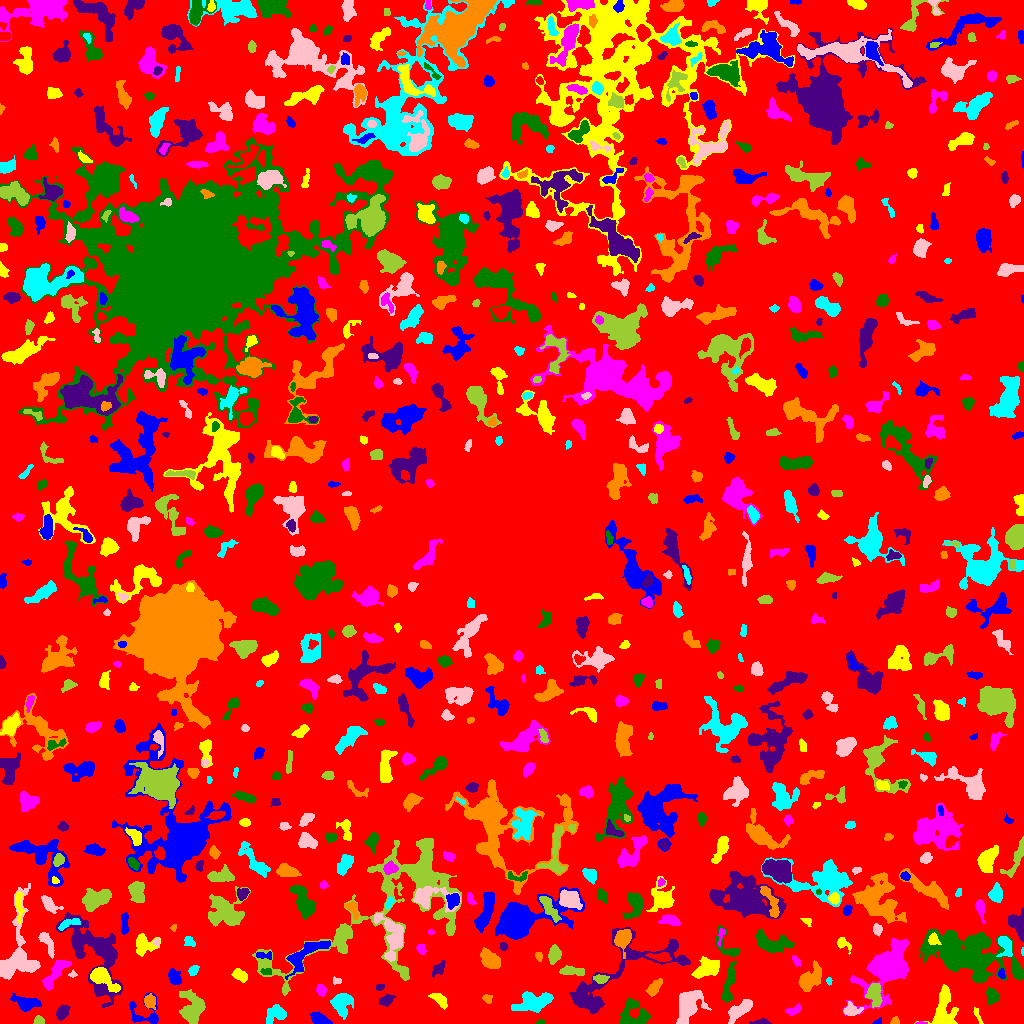

Source data for this figure (header and first rows):
ID, X, Y, A, B, theta, total_flux, mu_max, mu_median, mu_mean, R_fwhm, R_e, R10, R90, x_start, x_end, y_start, y_end, area, greylevel
0, 519, 518.4, 302.7, 296.1, 0.8042, 1575712, 12.0, 2.0, 2.122, 83.18, 232.2, 90.39, 368.6, 0, 1023, 0, 1023, 742633, 2.122
1, 877.9, 1.589, 2.264, 1.308, 0.5108, 56.0, 3.0, 1.0, 1.273, 2.111, 1.871, 0.5642, 3.141, 872, 881, 0, 6, 44, 6.273
2, 944, 19.01, 10.67, 4.7, 1.557, 1712, 12.0, 2.0, 2.967, 4.951, 6.024, 2.111, 10.62, 914, 958, 0, 39, 577, 7.967
3, 920.9, 0.3158, 2.567, 0.4625, -0.01825, 38.0, 4.0, 1.0, 1.31, 1.954, 1.382, 0.0, 2.257, 915, 927, 0, 2, 29, 8.31
4, 540.3, 1.245, 2.083, 1.16, 0.05575, 106.0, 5.0, 3.0, 2.789, 2.585, 1.871, 0.7979, 2.932, 536, 545, 0, 4, 38, 7.789
5, 761.1, 1.234, 4.248, 1.161, 0.04605, 201.0, 6.0, 2.0, 2.337, 3.523, 2.646, 0.9772, 4.068, 749, 771, 0, 5, 86, 7.337
6, 895, 2.021, 2.091, 1.741, 0.3289, 141.0, 6.0, 2.0, 2.35, 2.985, 2.257, 0.7979, 3.523, 890, 899, 0, 7, 60, 7.35
7, 276.1, 10.23, 4.865, 3.739, 0.5966, 1089, 10.0, 3.0, 3.974, 5.809, 4.72, 1.871, 7.818, 266, 286, 0, 19, 274, 8.974
8, 688.5, 19.53, 7.997, 5.358, 1.235, 2836, 11.0, 4.0, 4.502, 8.406, 7.159, 2.932, 11.82, 676, 711, 0, 33, 630, 8.502
9, 38.83, 2.513, 2.417, 1.975, -0.2872, 238.0, 7.0, 3.0, 2.902, 3.29, 2.706, 0.9772, 4.184, 33, 44, 0, 8, 82, 7.902
10, 910.3, 15.66, 4.552, 2.684, 0.9384, 486.0, 5.0, 3.0, 2.928, 5.382, 4.222, 1.693, 6.482, 904, 916, 9, 27, 166, 6.928
11, 320, 4.056, 4.425, 2.346, -0.4274, 762.0, 9.0, 4.0, 3.99, 4.951, 3.989, 1.596, 6.308, 310, 332, 0, 12, 191, 8.99
12, 977.5, 8.625, 4.899, 1.167, -1.223, 80.0, 2.0, 1.0, 1.039, 4.514, 2.706, 0.9772, 4.184, 973, 983, 0, 16, 77, 6.039
13, 793.4, 13.03, 4.036, 2.051, 0.4109, 379.0, 6.0, 3.0, 3.132, 5.046, 3.613, 1.382, 5.47, 785, 801, 8, 20, 121, 7.132
14, 632.7, 7.875, 7.916, 6.948, 0.13, 1765, 12.0, 3.0, 3.896, 4.549, 6.747, 2.257, 10.69, 620, 650, 0, 25, 453, 8.896
15, 61.91, 10.96, 3.703, 2.23, 1.154, 305.0, 5.0, 2.0, 1.86, 3.989, 3.613, 1.382, 5.781, 56, 70, 3, 19, 164, 6.86
16, 149.2, 22.06, 3.163, 2.572, -1.327, 515.0, 9.0, 3.0, 3.48, 3.785, 3.523, 1.382, 5.698, 144, 155, 14, 30, 148, 9.48
17, 532.7, 21.43, 9.229, 4.323, 0.2205, 2501, 10.0, 4.0, 4.572, 9.15, 7.269, 2.877, 11.37, 511, 553, 11, 32, 547, 8.572
18, 851.1, 13.22, 3.973, 2.881, -0.0346, 1066, 13.0, 5.0, 6.057, 4.583, 3.909, 1.596, 6.383, 843, 863, 8, 22, 176, 11.06
19, 191.6, 16.16, 8.37, 5.851, -1.379, 2195, 9.0, 4.0, 3.934, 8.482, 7.569, 3.038, 11.49, 179, 205, 0, 34, 558, 7.934
20, 430.9, 10.92, 3.846, 1.116, -1.211, 102.0, 4.0, 1.0, 1.594, 3.038, 2.394, 0.9772, 3.949, 427, 434, 4, 18, 64, 6.594
21, 143.8, 9.486, 9.51, 7.291, -0.3736, 817.0, 6.0, 2.0, 2.577, 6.817, 5.642, 2.185, 8.74, 129, 158, 0, 31, 317, 6.577
22, 440.3, 23.39, 4.523, 2.176, -0.7415, 466.0, 8.0, 2.5, 2.678, 4.146, 3.827, 1.382, 6.077, 428, 447, 14, 30, 174, 7.678
23, 886.8, 55.95, 11.27, 6.979, 0.8582, 23577, 84.0, 6.0, 15.08, 7.485, 8.156, 3.09, 16.38, 842, 909, 8, 85, 1563, 18.08
24, 991.7, 27.92, 3.656, 2.632, -1.486, 599.0, 9.0, 3.0, 3.309, 4.37, 3.868, 1.493, 6.155, 986, 999, 19, 36, 181, 8.309
25, 386.1, 23.36, 3.268, 2.125, 0.4764, 359.0, 6.0, 2.0, 2.564, 4.549, 3.338, 1.262, 5.232, 379, 395, 17, 30, 140, 7.564
26, 487.3, 24.71, 2.395, 2.067, -0.6738, 147.0, 5.0, 2.0, 1.885, 2.459, 2.764, 0.9772, 4.406, 482, 492, 20, 29, 78, 6.885
27, 341.4, 21.93, 4.996, 4.588, 0.8931, 829.0, 6.0, 2.0, 2.217, 6.77, 5.293, 2.111, 8.795, 330, 353, 4, 30, 374, 7.217
28, 738.8, 12.74, 7.002, 2.703, 0.6302, 986.0, 8.0, 2.0, 2.997, 6.18, 5.015, 1.954, 8.253, 728, 752, 0, 24, 329, 7.997
29, 874.9, 28.6, 5.845, 3.214, -1.529, 880.0, 7.0, 3.0, 3.088, 5.917, 4.951, 2.034, 7.939, 865, 882, 16, 40, 285, 10.09
30, 246.5, 12.26, 7.89, 3.324, 0.7417, 736.0, 7.0, 2.0, 2.237, 4.222, 5.412, 2.034, 8.519, 234, 258, 2, 28, 329, 7.237
31, 25.3, 20.31, 6.598, 3.306, -0.2125, 1382, 11.0, 3.5, 4.516, 5.109, 5.293, 2.034, 8.867, 10, 41, 12, 30, 306, 7.516
32, 101.6, 45.73, 8.087, 3.409, -0.6339, 1110, 9.0, 2.0, 2.883, 5.262, 5.323, 2.034, 8.974, 90, 120, 31, 56, 385, 10.88
33, 321.1, 33.48, 2.743, 2.049, -1.225, 303.0, 6.0, 3.0, 2.832, 4.222, 3.038, 1.262, 4.787, 316, 326, 27, 39, 107, 7.832
34, 728.4, 37.53, 11.55, 2.173, 1.39, 667.0, 6.0, 2.0, 2.052, 5.971, 5.046, 1.871, 8.253, 721, 736, 21, 62, 325, 7.052
35, 379.6, 36.35, 2.115, 1.631, 0.1312, 134.0, 4.0, 3.0, 2.436, 3.742, 2.459, 0.9772, 3.656, 376, 384, 33, 39, 55, 7.436
36, 654.1, 35.65, 4.491, 2.33, 0.9386, 798.0, 12.0, 4.0, 4.409, 3.827, 3.989, 1.382, 6.531, 645, 662, 27, 45, 181, 10.41
37, 829.2, 42.42, 1.894, 1.335, -1.497, 93.0, 4.0, 2.0, 2.214, 3.09, 2.034, 0.7979, 3.09, 826, 832, 38, 46, 42, 8.214
38, 336.4, 42.85, 2.445, 1.791, -0.2166, 78.0, 2.0, 1.0, 1.345, 4.029, 2.459, 0.9772, 3.7, 333, 341, 39, 47, 58, 6.345
39, 600.8, 44.66, 3.321, 1.848, -0.1333, 247.0, 5.0, 2.0, 2.129, 3.742, 2.985, 1.128, 4.853, 593, 609, 40, 49, 116, 10.13
40, 780.6, 44.54, 5.976, 2.181, 0.5206, 379.0, 5.0, 2.0, 2.141, 4.583, 3.868, 1.493, 6.308, 768, 790, 34, 51, 177, 7.141
41, 174.6, 45.97, 4.163, 2.541, -0.981, 454.0, 6.0, 3.0, 2.536, 5.352, 3.989, 1.596, 6.18, 168, 181, 39, 55, 179, 7.536
42, 241.0, 47.6, 3.723, 2.31, -0.6413, 513.0, 8.0, 3.0, 3.226, 4.583, 3.656, 1.382, 5.781, 231, 247, 41, 55, 159, 8.226
43, 54.02, 48.59, 10.46, 2.929, 0.9139, 1170, 11.0, 3.0, 3.287, 3.478, 5.917, 2.034, 9.356, 42, 71, 33, 63, 356, 7.287
44, 266.5, 51.7, 3, 1.479, -0.1214, 77.0, 2.0, 1.0, 1.085, 4.26, 2.459, 0.9772, 3.949, 260, 271, 49, 55, 71, 9.085
45, 438.9, 55.46, 4.357, 2.165, 0.8738, 227.0, 5.0, 1.0, 1.61, 2.646, 3.613, 1.262, 5.944, 432, 445, 46, 63, 141, 6.61
46, 809, 43.54, 6.842, 4.014, 0.8681, 1718, 12.0, 3.0, 4.14, 5.781, 5.642, 2.185, 9.901, 798, 821, 32, 63, 415, 8.14
47, 193, 52.89, 2.865, 1.952, 0.8721, 187.0, 4.0, 2.0, 1.989, 4.549, 2.932, 1.128, 4.478, 188, 199, 48, 58, 94, 6.989
48, 72.73, 49.07, 2.108, 1.443, 0.03387, 99.0, 5.0, 2.0, 2.106, 2.185, 1.954, 0.5642, 3.29, 68, 77, 46, 54, 47, 7.106
49, 571.8, 52.48, 6.409, 2.033, -0.09466, 596.0, 7.0, 3.0, 3.025, 4.82, 4.37, 1.596, 6.794, 559, 584, 48, 58, 197, 8.025
50, 542.2, 51.74, 2.627, 2.327, 0.5975, 315.0, 6.0, 3.0, 3.182, 4.583, 3.192, 1.262, 4.886, 536, 547, 46, 57, 99, 7.182
51, 1002, 49.52, 2.38, 1.635, -1.478, 98.0, 3.0, 1.0, 1.508, 3.141, 2.523, 0.9772, 3.949, 998, 1005, 45, 55, 65, 8.508
52, 706.6, 55.03, 6.91, 3.625, 0.4851, 1028, 6.0, 2.0, 2.609, 7.756, 5.917, 2.326, 9.305, 691, 719, 45, 67, 394, 7.609
53, 796, 62.75, 2.737, 1.489, -0.8963, 130.0, 4.0, 2.0, 1.757, 3.478, 2.459, 0.9772, 4.068, 792, 800, 57, 68, 74, 6.757
54, 1016, 54.74, 2.664, 1.455, -1.19, 145.0, 5.0, 2.0, 2.231, 2.821, 2.459, 0.9772, 3.949, 1013, 1020, 49, 61, 65, 10.23
55, 683.1, 62.91, 2.432, 1.789, -0.7566, 226.0, 6.0, 3.5, 3.324, 3.868, 2.706, 1.128, 4.068, 679, 688, 59, 67, 68, 9.324
56, 538.9, 67.13, 2.275, 1.593, -1.411, 151.0, 5.0, 2.0, 2.397, 3.141, 2.459, 0.9772, 3.742, 535, 542, 62, 71, 63, 7.397
57, 1005, 79.37, 5.264, 2.881, -1.279, 797.0, 10.0, 2.0, 3.435, 4.406, 3.909, 1.493, 6.956, 996, 1012, 67, 87, 232, 10.44
58, 46.55, 81.79, 6.676, 2.37, -1.058, 759.0, 11.0, 3.0, 3.684, 3.742, 4.184, 1.493, 6.91, 38, 54, 65, 91, 206, 8.684
59, 554.2, 69.54, 4.249, 2.598, 1.425, 494.0, 6.0, 3.0, 2.508, 5.726, 4.222, 1.693, 6.482, 548, 561, 59, 79, 197, 7.508
... 735 more rows
